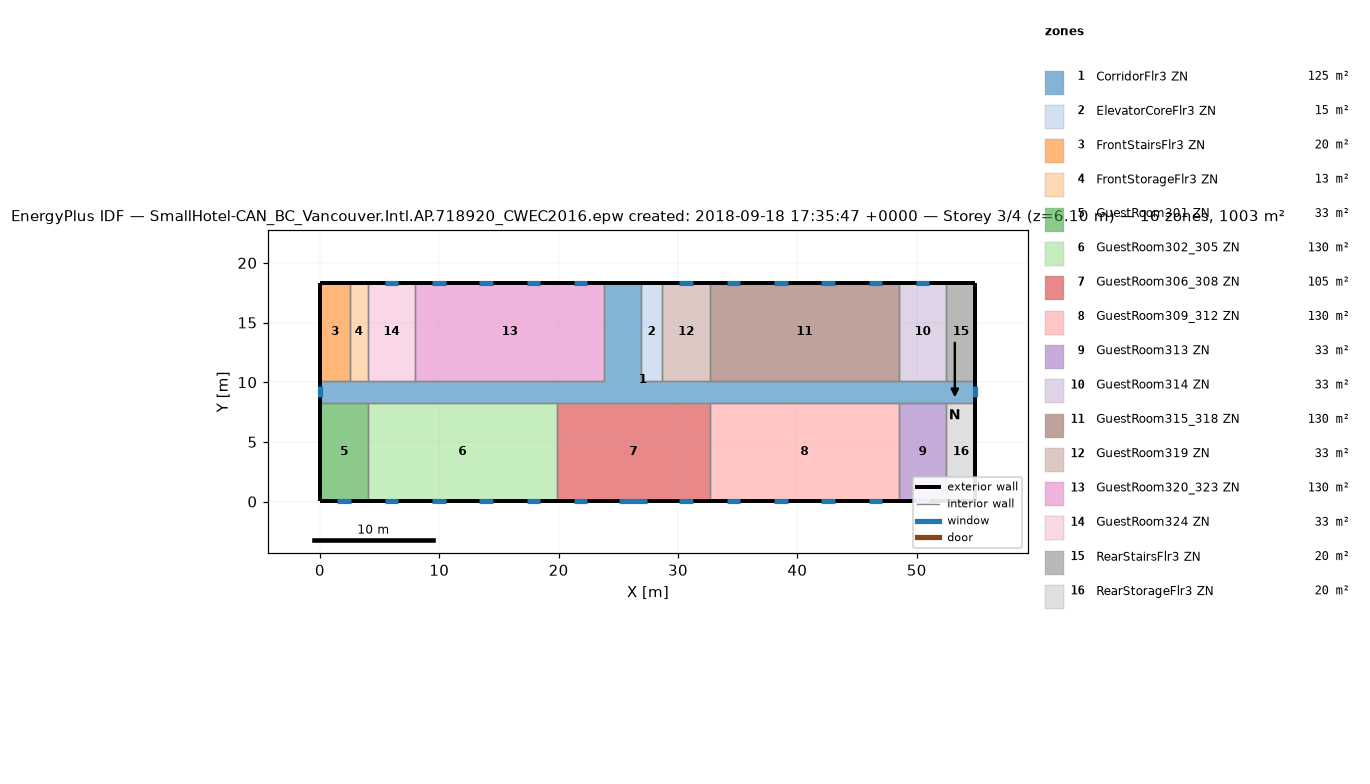
=== STOREY PLAN SPEC (per zone: floor XY polygon, exterior-wall plan segments, windows/doors) ===
zone 1: CorridorFlr3 ZN  (125.4 m²)
  floor: (26.87, 18.34) (26.87, 10.11) (54.91, 10.11) (54.91, 8.28) (0.05, 8.28) (0.05, 10.11) (23.82, 10.11) (23.82, 18.34)
  exterior wall: (0.05, 10.11) – (0.05, 8.28)  [1.8 m]
    window: (0.05, 9.66) – (0.05, 8.73)  [1.3 m²]
  exterior wall: (54.91, 8.28) – (54.91, 10.11)  [1.8 m]
    window: (54.91, 8.73) – (54.91, 9.66)  [1.3 m²]
  exterior wall: (26.87, 18.34) – (23.82, 18.34)  [3.0 m]
  interior walls: 17
zone 2: ElevatorCoreFlr3 ZN  (15.1 m²)
  floor: (28.70, 18.34) (28.70, 10.11) (26.87, 10.11) (26.87, 18.34)
  exterior wall: (28.70, 18.34) – (26.87, 18.34)  [1.8 m]
  interior walls: 3
zone 3: FrontStairsFlr3 ZN  (20.1 m²)
  floor: (2.49, 18.34) (2.49, 10.11) (0.05, 10.11) (0.05, 18.34)
  exterior wall: (2.49, 18.34) – (0.05, 18.34)  [2.4 m]
  exterior wall: (0.05, 18.34) – (0.05, 10.11)  [8.2 m]
  interior walls: 2
zone 4: FrontStorageFlr3 ZN  (12.5 m²)
  floor: (4.01, 18.34) (4.01, 10.11) (2.49, 10.11) (2.49, 18.34)
  exterior wall: (4.01, 18.34) – (2.49, 18.34)  [1.5 m]
  interior walls: 3
zone 5: GuestRoom301 ZN  (32.6 m²)
  floor: (4.01, 8.28) (4.01, 0.05) (0.05, 0.05) (0.05, 8.28)
  exterior wall: (0.05, 8.28) – (0.05, 0.05)  [8.2 m]
  exterior wall: (0.05, 0.05) – (4.01, 0.05)  [4.0 m]
    window: (1.46, 0.05) – (2.60, 0.05)  [1.6 m²]
  interior walls: 2
zone 6: GuestRoom302_305 ZN  (130.4 m²)
  floor: (19.86, 8.28) (19.86, 0.05) (4.01, 0.05) (4.01, 8.28)
  exterior wall: (4.01, 0.05) – (19.86, 0.05)  [15.8 m]
    window: (5.42, 0.05) – (6.56, 0.05)  [1.6 m²]
    window: (9.39, 0.05) – (10.52, 0.05)  [1.6 m²]
    window: (13.35, 0.05) – (14.49, 0.05)  [1.6 m²]
    window: (17.31, 0.05) – (18.45, 0.05)  [1.6 m²]
  interior walls: 3
zone 7: GuestRoom306_308 ZN  (105.4 m²)
  floor: (32.66, 8.28) (32.66, 0.05) (19.86, 0.05) (19.86, 8.28)
  exterior wall: (19.86, 0.05) – (32.66, 0.05)  [12.8 m]
    window: (21.27, 0.05) – (22.41, 0.05)  [1.6 m²]
    window: (25.08, 0.05) – (27.44, 0.05)  [3.4 m²]
    window: (30.11, 0.05) – (31.25, 0.05)  [1.6 m²]
  interior walls: 3
zone 8: GuestRoom309_312 ZN  (130.4 m²)
  floor: (48.51, 8.28) (48.51, 0.05) (32.66, 0.05) (32.66, 8.28)
  exterior wall: (32.66, 0.05) – (48.51, 0.05)  [15.8 m]
    window: (34.07, 0.05) – (35.21, 0.05)  [1.6 m²]
    window: (38.04, 0.05) – (39.18, 0.05)  [1.6 m²]
    window: (42.00, 0.05) – (43.14, 0.05)  [1.6 m²]
    window: (45.96, 0.05) – (47.10, 0.05)  [1.6 m²]
  interior walls: 3
zone 9: GuestRoom313 ZN  (32.6 m²)
  floor: (52.47, 8.28) (52.47, 0.05) (48.51, 0.05) (48.51, 8.28)
  exterior wall: (48.51, 0.05) – (52.47, 0.05)  [4.0 m]
    window: (49.92, 0.05) – (51.06, 0.05)  [1.6 m²]
  interior walls: 3
zone 10: GuestRoom314 ZN  (32.6 m²)
  floor: (52.47, 18.34) (52.47, 10.11) (48.51, 10.11) (48.51, 18.34)
  exterior wall: (52.47, 18.34) – (48.51, 18.34)  [4.0 m]
    window: (51.06, 18.34) – (49.92, 18.34)  [1.6 m²]
  interior walls: 3
zone 11: GuestRoom315_318 ZN  (130.4 m²)
  floor: (48.51, 18.34) (48.51, 10.11) (32.66, 10.11) (32.66, 18.34)
  exterior wall: (48.51, 18.34) – (32.66, 18.34)  [15.8 m]
    window: (47.10, 18.34) – (45.96, 18.34)  [1.6 m²]
    window: (43.14, 18.34) – (42.00, 18.34)  [1.6 m²]
    window: (39.18, 18.34) – (38.04, 18.34)  [1.6 m²]
    window: (35.21, 18.34) – (34.07, 18.34)  [1.6 m²]
  interior walls: 3
zone 12: GuestRoom319 ZN  (32.6 m²)
  floor: (32.66, 18.34) (32.66, 10.11) (28.70, 10.11) (28.70, 18.34)
  exterior wall: (32.66, 18.34) – (28.70, 18.34)  [4.0 m]
    window: (31.25, 18.34) – (30.11, 18.34)  [1.6 m²]
  interior walls: 3
zone 13: GuestRoom320_323 ZN  (130.4 m²)
  floor: (23.82, 18.34) (23.82, 10.11) (7.97, 10.11) (7.97, 18.34)
  exterior wall: (23.82, 18.34) – (7.97, 18.34)  [15.8 m]
    window: (22.41, 18.34) – (21.27, 18.34)  [1.6 m²]
    window: (18.45, 18.34) – (17.31, 18.34)  [1.6 m²]
    window: (14.49, 18.34) – (13.35, 18.34)  [1.6 m²]
    window: (10.52, 18.34) – (9.39, 18.34)  [1.6 m²]
  interior walls: 3
zone 14: GuestRoom324 ZN  (32.6 m²)
  floor: (7.97, 18.34) (7.97, 10.11) (4.01, 10.11) (4.01, 18.34)
  exterior wall: (7.97, 18.34) – (4.01, 18.34)  [4.0 m]
    window: (6.56, 18.34) – (5.42, 18.34)  [1.6 m²]
  interior walls: 3
zone 15: RearStairsFlr3 ZN  (20.1 m²)
  floor: (54.91, 18.34) (54.91, 10.11) (52.47, 10.11) (52.47, 18.34)
  exterior wall: (54.91, 10.11) – (54.91, 18.34)  [8.2 m]
  exterior wall: (54.91, 18.34) – (52.47, 18.34)  [2.4 m]
  interior walls: 2
zone 16: RearStorageFlr3 ZN  (20.1 m²)
  floor: (54.91, 8.28) (54.91, 0.05) (52.47, 0.05) (52.47, 8.28)
  exterior wall: (54.91, 0.05) – (54.91, 8.28)  [8.2 m]
  exterior wall: (52.47, 0.05) – (54.91, 0.05)  [2.4 m]
  interior walls: 2

=== DERIVED (storey summary) ===
Building: SmallHotel-CAN_BC_Vancouver.Intl.AP.718920_CWEC2016.epw created: 2018-09-18 17:35:47 +0000
Storey: 3 of 4  (floor level z = 6.10 m)
Storey gross floor area: 1003.4 m²
Zones on this storey: 16
  - CorridorFlr3 ZN: floor 125.4 m²; exterior wall 6.7 m (18.4 m²); 2 window(s) 2.6 m²; WWR 14.3%
  - ElevatorCoreFlr3 ZN: floor 15.1 m²; exterior wall 1.8 m (5.0 m²); WWR 0.0%
  - FrontStairsFlr3 ZN: floor 20.1 m²; exterior wall 10.7 m (29.3 m²); WWR 0.0%
  - FrontStorageFlr3 ZN: floor 12.5 m²; exterior wall 1.5 m (4.2 m²); WWR 0.0%
  - GuestRoom301 ZN: floor 32.6 m²; exterior wall 12.2 m (33.4 m²); 1 window(s) 1.6 m²; WWR 4.9%
  - GuestRoom302_305 ZN: floor 130.4 m²; exterior wall 15.8 m (43.5 m²); 4 window(s) 6.6 m²; WWR 15.1%
  - GuestRoom306_308 ZN: floor 105.4 m²; exterior wall 12.8 m (35.1 m²); 3 window(s) 6.7 m²; WWR 19.1%
  - GuestRoom309_312 ZN: floor 130.4 m²; exterior wall 15.8 m (43.5 m²); 4 window(s) 6.6 m²; WWR 15.1%
  - GuestRoom313 ZN: floor 32.6 m²; exterior wall 4.0 m (10.9 m²); 1 window(s) 1.6 m²; WWR 15.1%
  - GuestRoom314 ZN: floor 32.6 m²; exterior wall 4.0 m (10.9 m²); 1 window(s) 1.6 m²; WWR 15.1%
  - GuestRoom315_318 ZN: floor 130.4 m²; exterior wall 15.8 m (43.5 m²); 4 window(s) 6.6 m²; WWR 15.1%
  - GuestRoom319 ZN: floor 32.6 m²; exterior wall 4.0 m (10.9 m²); 1 window(s) 1.6 m²; WWR 15.1%
  - GuestRoom320_323 ZN: floor 130.4 m²; exterior wall 15.8 m (43.5 m²); 4 window(s) 6.6 m²; WWR 15.1%
  - GuestRoom324 ZN: floor 32.6 m²; exterior wall 4.0 m (10.9 m²); 1 window(s) 1.6 m²; WWR 15.1%
  - RearStairsFlr3 ZN: floor 20.1 m²; exterior wall 10.7 m (29.3 m²); WWR 0.0%
  - RearStorageFlr3 ZN: floor 20.1 m²; exterior wall 10.7 m (29.3 m²); WWR 0.0%
Zone adjacency (shared interzone walls):
  - CorridorFlr3 ZN ↔ ElevatorCoreFlr3 ZN
  - CorridorFlr3 ZN ↔ FrontStairsFlr3 ZN
  - CorridorFlr3 ZN ↔ FrontStorageFlr3 ZN
  - CorridorFlr3 ZN ↔ GuestRoom301 ZN
  - CorridorFlr3 ZN ↔ GuestRoom302_305 ZN
  - CorridorFlr3 ZN ↔ GuestRoom306_308 ZN
  - CorridorFlr3 ZN ↔ GuestRoom309_312 ZN
  - CorridorFlr3 ZN ↔ GuestRoom313 ZN
  - CorridorFlr3 ZN ↔ GuestRoom314 ZN
  - CorridorFlr3 ZN ↔ GuestRoom315_318 ZN
  - CorridorFlr3 ZN ↔ GuestRoom319 ZN
  - CorridorFlr3 ZN ↔ GuestRoom320_323 ZN
  - CorridorFlr3 ZN ↔ GuestRoom324 ZN
  - CorridorFlr3 ZN ↔ RearStairsFlr3 ZN
  - CorridorFlr3 ZN ↔ RearStorageFlr3 ZN
  - ElevatorCoreFlr3 ZN ↔ GuestRoom319 ZN
  - FrontStairsFlr3 ZN ↔ FrontStorageFlr3 ZN
  - FrontStorageFlr3 ZN ↔ GuestRoom324 ZN
  - GuestRoom301 ZN ↔ GuestRoom302_305 ZN
  - GuestRoom302_305 ZN ↔ GuestRoom306_308 ZN
  - GuestRoom306_308 ZN ↔ GuestRoom309_312 ZN
  - GuestRoom309_312 ZN ↔ GuestRoom313 ZN
  - GuestRoom313 ZN ↔ RearStorageFlr3 ZN
  - GuestRoom314 ZN ↔ GuestRoom315_318 ZN
  - GuestRoom314 ZN ↔ RearStairsFlr3 ZN
  - GuestRoom315_318 ZN ↔ GuestRoom319 ZN
  - GuestRoom320_323 ZN ↔ GuestRoom324 ZN